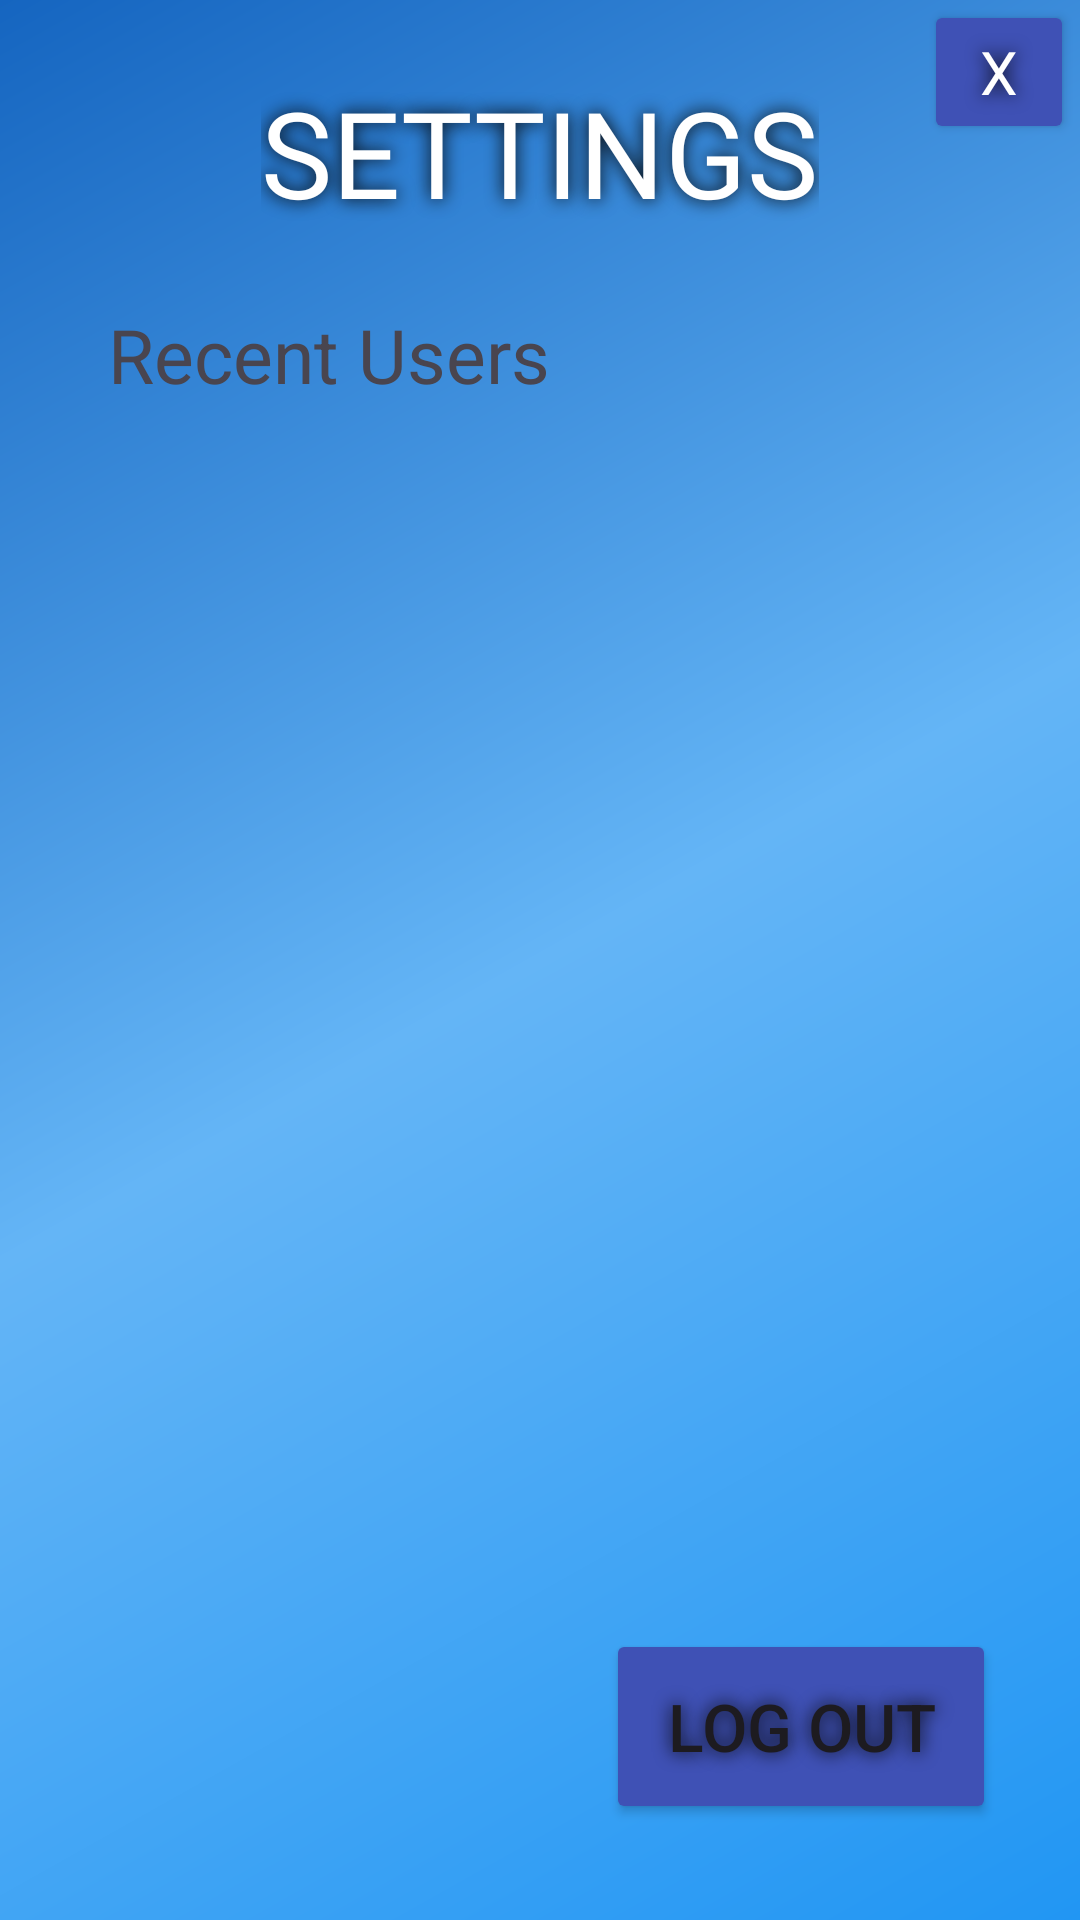

The Android layout XML behind this screen, and the referenced resources:
<!-- AndroidManifest.xml: application theme Theme.Stat_stars -->
<!-- res/layout/activity_isettings.xml -->
<?xml version="1.0" encoding="utf-8"?>
<androidx.constraintlayout.widget.ConstraintLayout xmlns:android="http://schemas.android.com/apk/res/android"
    xmlns:app="http://schemas.android.com/apk/res-auto"
    xmlns:tools="http://schemas.android.com/tools"
    android:id="@+id/main"
    android:layout_width="match_parent"
    android:layout_height="match_parent"
    android:background="@drawable/background_gradient"
    tools:context=".iSettingsActivity">

    <TextView
        android:id="@+id/textView11"
        android:layout_width="wrap_content"
        android:layout_height="wrap_content"
        android:layout_marginTop="24dp"
        android:fontFamily="@font/alfa_slab_one"
        android:outlineProvider="none"
        android:shadowColor="#050505"
        android:shadowDx="0"
        android:shadowDy="0"
        android:shadowRadius="15"
        android:text="SETTINGS"
        android:textColor="#FFFFFF"
        android:textSize="40sp"
        app:layout_constraintEnd_toEndOf="parent"
        app:layout_constraintStart_toStartOf="parent"
        app:layout_constraintTop_toTopOf="parent" />

    <Button
        android:id="@+id/btnBack2"
        android:layout_width="50dp"
        android:layout_height="wrap_content"
        android:layout_marginEnd="2dp"
        android:backgroundTint="#3F51B5"
        android:fontFamily="@font/alfa_slab_one"
        android:shadowColor="#050505"
        android:shadowDx="0"
        android:shadowDy="0"
        android:shadowRadius="15"
        android:text="X"
        android:textColor="#FFFFFF"
        android:textColorLink="#4CAF50"
        android:textSize="20sp"
        app:iconSize="4dp"
        app:layout_constraintEnd_toEndOf="parent"
        app:layout_constraintTop_toTopOf="parent" />

    <Button
        android:id="@+id/btnLogout"
        android:layout_width="130dp"
        android:layout_height="65dp"
        android:layout_marginEnd="28dp"
        android:layout_marginBottom="32dp"
        android:backgroundTint="#3F51B5"
        android:shadowColor="#050505"
        android:shadowDx="0"
        android:shadowDy="0"
        android:shadowRadius="15"
        android:text="Log out"
        android:textSize="22sp"
        app:layout_constraintBottom_toBottomOf="parent"
        app:layout_constraintEnd_toEndOf="parent" />

    <TextView
        android:id="@+id/recentuser"
        android:layout_width="217dp"
        android:layout_height="50dp"
        android:layout_marginStart="36dp"
        android:layout_marginTop="24dp"
        android:text="Recent Users"
        android:textSize="25sp"
        app:layout_constraintStart_toStartOf="parent"
        app:layout_constraintTop_toBottomOf="@+id/textView11" />

    <ListView
        android:layout_width="422dp"
        android:layout_height="488dp"
        app:layout_constraintBottom_toTopOf="@+id/btnLogout"
        app:layout_constraintStart_toStartOf="parent" />

</androidx.constraintlayout.widget.ConstraintLayout>
<!-- resources referenced by this layout -->
<resources>
  <!-- drawable background_gradient (drawable) -->
  <?xml version="1.0" encoding="utf-8"?>
  <shape xmlns:android="http://schemas.android.com/apk/res/android"
      xmlns:tools="http://schemas.android.com/tools"
      android:shape="rectangle"
      tools:ignore="ExtraText">
      <gradient
          android:type="linear"
          android:angle="135"
          android:startColor="#2196F3"
          android:centerColor="#64B5F6"
           android:endColor="#1565C0"
      />
  </shape>
  
      
  <style name="Theme.Stat_stars" parent="Base.Theme.Stat_stars" />
  <style name="Base.Theme.Stat_stars" parent="Theme.Material3.DayNight.NoActionBar">
          
          
      </style>
</resources>
